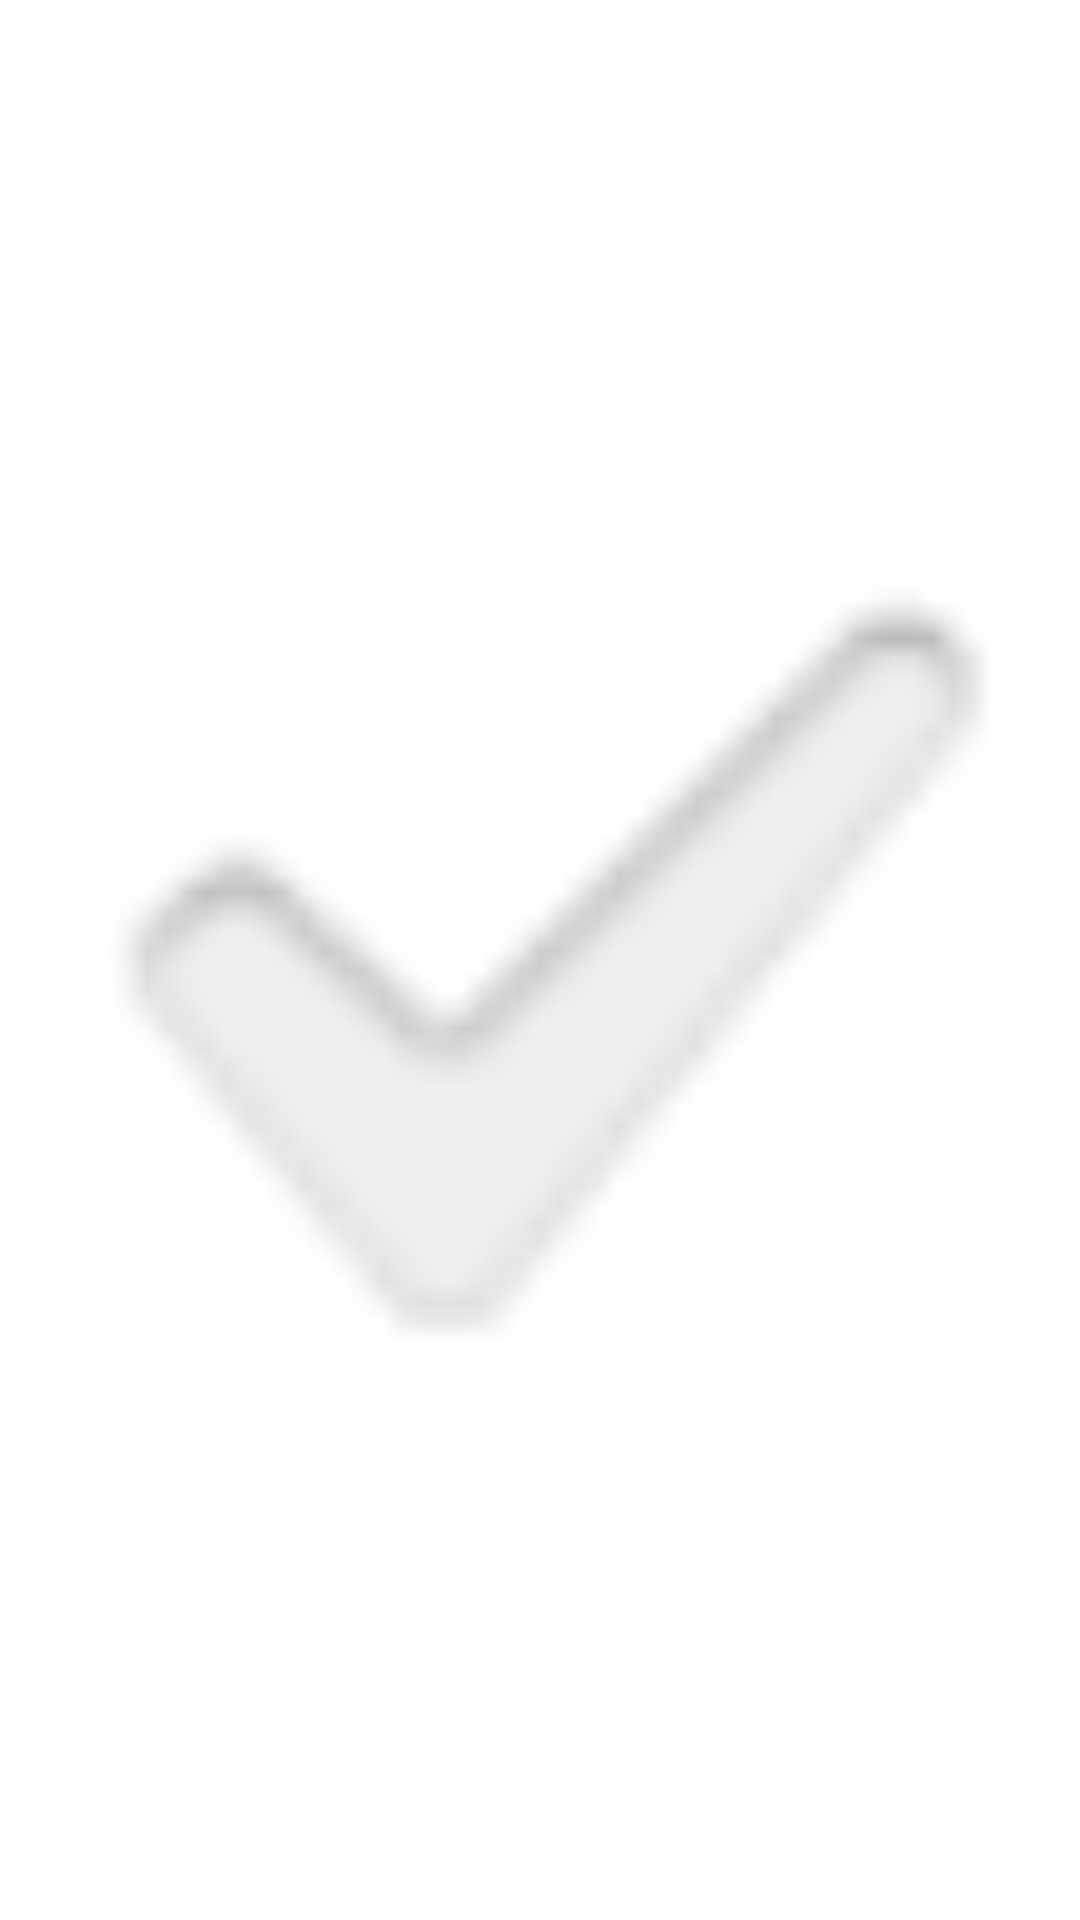

Android layout source for this screen:
<!-- AndroidManifest.xml: application theme Theme.Ejercicio6 -->
<!-- res/layout/celda.xml -->
<?xml version="1.0" encoding="utf-8"?>
<androidx.constraintlayout.widget.ConstraintLayout xmlns:android="http://schemas.android.com/apk/res/android"
    xmlns:app="http://schemas.android.com/apk/res-auto"
    xmlns:tools="http://schemas.android.com/tools"
    android:id="@+id/cnstraint"
    android:layout_width="match_parent"
    android:layout_height="wrap_content">

    <ImageView
        android:id="@+id/champImage"
        android:layout_width="0dp"
        android:layout_height="wrap_content"
        android:adjustViewBounds="true"
        android:contentDescription="@string/app_name"
        android:cropToPadding="false"
        android:scaleType="fitCenter"
        app:layout_constraintBottom_toBottomOf="parent"
        app:layout_constraintEnd_toEndOf="parent"
        app:layout_constraintStart_toStartOf="parent"
        app:layout_constraintTop_toTopOf="parent"
        app:srcCompat="?android:attr/textCheckMark"
        tools:srcCompat="@drawable/aatrox" />
</androidx.constraintlayout.widget.ConstraintLayout>
<!-- resources referenced by this layout -->
<resources>
  <string name="app_name">All S</string>
  <style name="Theme.Ejercicio6" parent="Theme.MaterialComponents.DayNight.DarkActionBar">
          
          <item name="colorPrimary">#009999</item>
          <item name="colorPrimaryVariant">#056565</item>
          <item name="colorOnPrimary">@color/white</item>
          
          <item name="colorSecondary">@color/teal_200</item>
          <item name="colorSecondaryVariant">@color/teal_700</item>
          <item name="colorOnSecondary">@color/black</item>
          
          <item name="android:statusBarColor" tools:targetApi="l">?attr/colorPrimaryVariant</item>
          
      </style>
  <!-- not gathered from this repository: default colours our renderer supplied (Android Studio template values) -->
  <color name="teal_200">#FF03DAC5</color>
  <color name="teal_700">#FF018786</color>
  <color name="black">#FF000000</color>
  <color name="white">#FFFFFFFF</color>
</resources>
